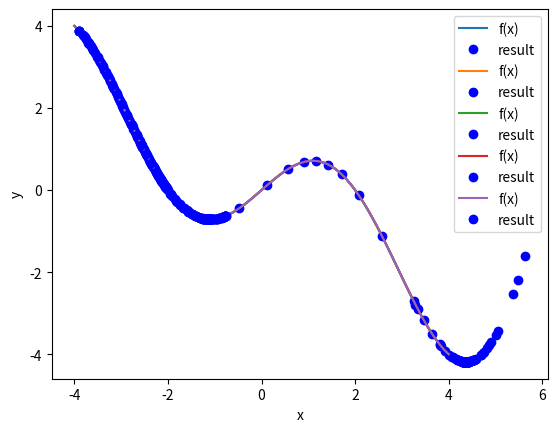

Write Python code to recreate this figure.
import numpy as np
import matplotlib.pyplot as plt
import math

def f(x):
    return x*np.cos(0.25*np.pi*x)

def gradient(x):
    return np.cos(0.25*np.pi*x) - 0.25*np.pi*x*np.sin(0.25*np.pi*x)

def gradient_descent(x, learnning_rate, iterations):
    result = [] 
    for i in range(iterations):
        x = x - learnning_rate*gradient(x)
        result.append(x)
    return result

def gradient_descen_with_RMSProp(x, learnning_rate, iterations, gamma):
    result = []
    G = 0
    epsilon = 1e-8
    for i in range(iterations):
        G = gamma*G + (1-gamma)*(gradient(x)**2)
        x = x - learnning_rate*gradient(x)/(np.sqrt(G) + epsilon)
        result.append(x)
    return result

def gradient_descent_with_momentum(x, learnning_rate, iterations, gamma):
    result = []
    v = 0
    for i in range(iterations):
        v = gamma*v + learnning_rate*gradient(x)
        x = x - v
        result.append(x)
    return result

def gradient_descent_with_adagrad(x, learnning_rate, iterations):
    result = []
    G = 0
    epsilon = 1e-8
    for i in range(iterations):
        G += gradient(x)**2
        x = x - learnning_rate*gradient(x)/(np.sqrt(G) + epsilon)
        result.append(x)
    return result

def gradient_descent_with_adam(x, learnning_rate, iterations, gamma1, gamma2):
    result = []
    m = 0
    G = 0
    epsilon = 1e-6
    for i in range(iterations):
        m = gamma1*m + (1-gamma1)*gradient(x)
        G = gamma2*G + (1-gamma2)*(gradient(x)**2)
        alpha = learnning_rate*np.sqrt(1-gamma2**(i+1))/(1-gamma1**(i+1))
        x = x - alpha*m/(np.sqrt(G) + epsilon)
        result.append(x)
    return result

def visualize_result_and_function(result, iterations):
    x = np.linspace(-4, 4, 100)
    y = f(x)
    plt.plot(x, y, label='f(x)')
    plt.plot(result, f(np.array(result)), 'bo', label='result')
    plt.xlabel('x')
    plt.ylabel('y')
    plt.legend()
    plt.show()


if __name__ == '__main__':
    x = -4
    iterations = 100
    learnning_rate = 0.1
    gamma = 0.9
    gamma1 = 0.9
    gamma2 = 0.999
    result = gradient_descent(x, learnning_rate, iterations)
    visualize_result_and_function(result, iterations)
    result = gradient_descen_with_RMSProp(x, learnning_rate, iterations, gamma)
    visualize_result_and_function(result, iterations)
    result = gradient_descent_with_momentum(x, learnning_rate, iterations, gamma)
    visualize_result_and_function(result, iterations)
    result = gradient_descent_with_adagrad(x, learnning_rate, iterations)
    visualize_result_and_function(result, iterations)
    result = gradient_descent_with_adam(x, learnning_rate, iterations, gamma1, gamma2)
    visualize_result_and_function(result, iterations)